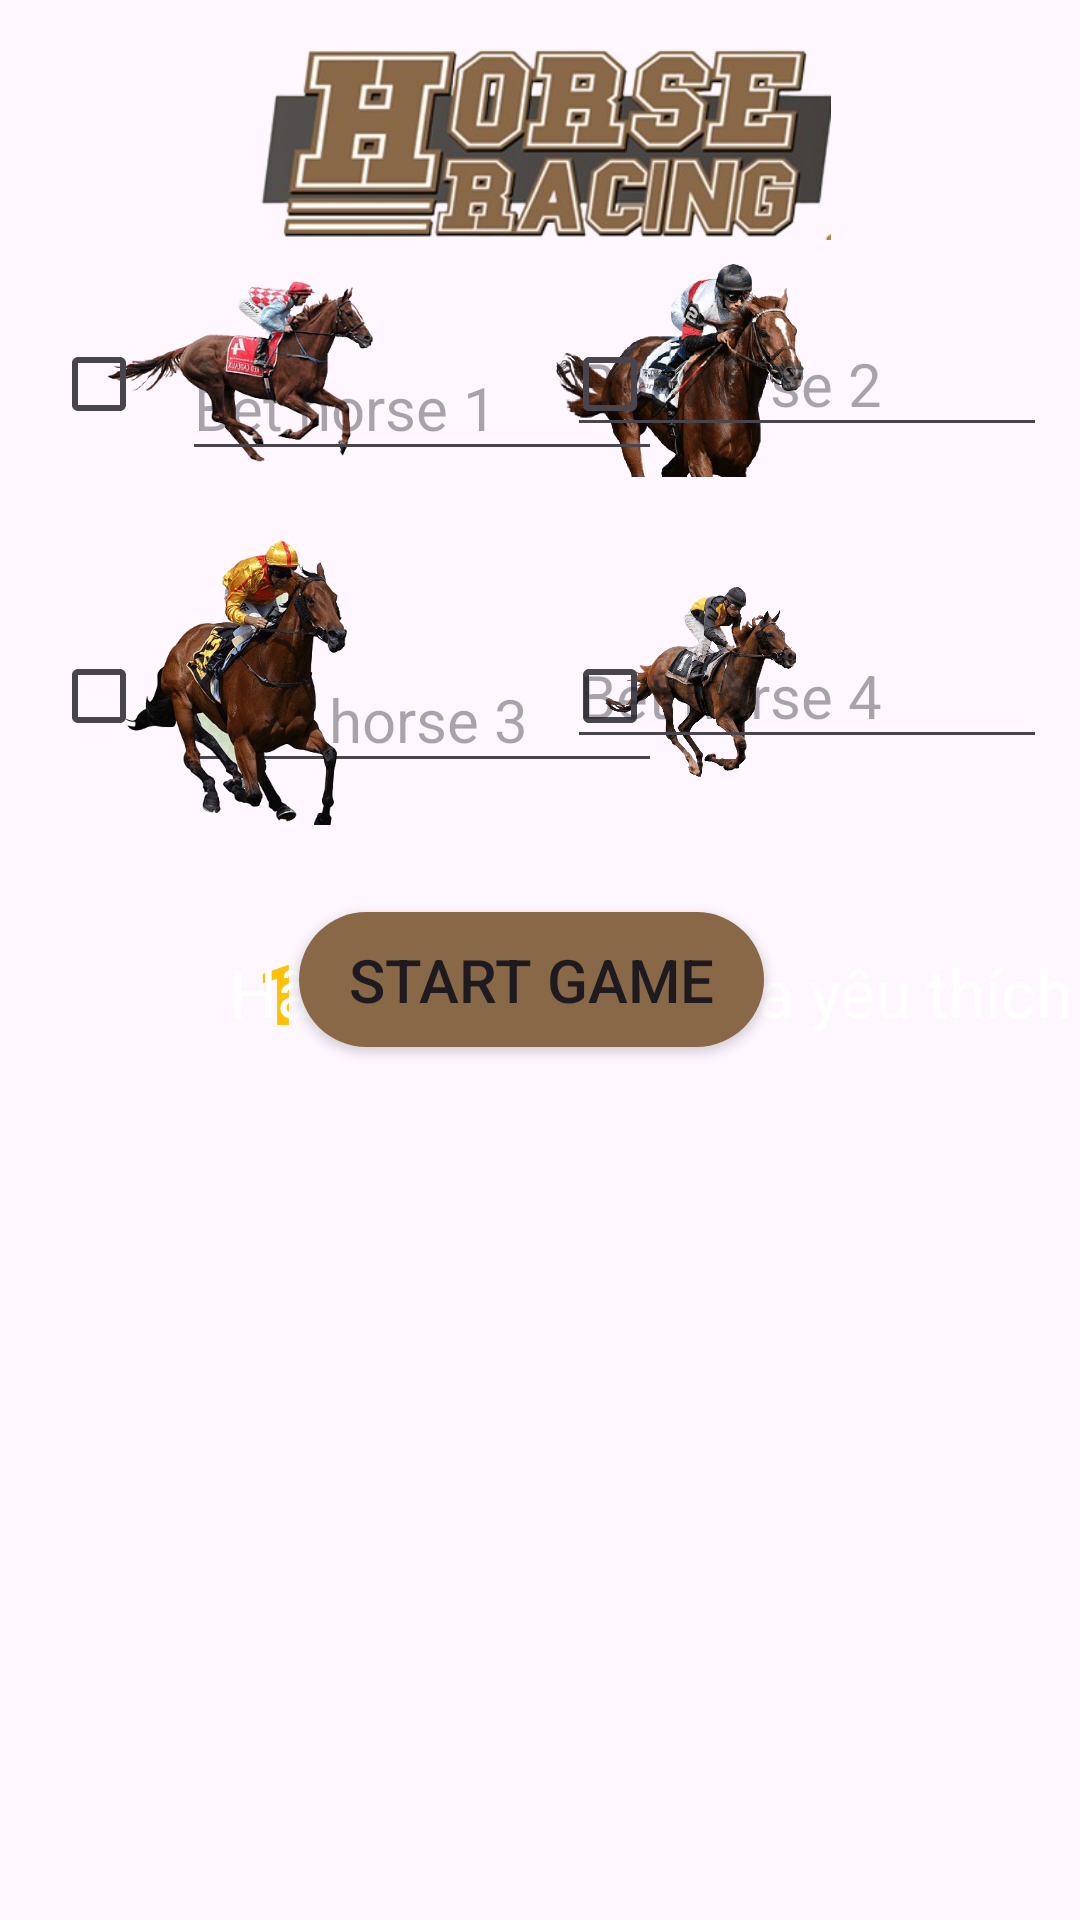

Produce the Android XML layout that renders to this screen, including the resource entries it uses.
<!-- AndroidManifest.xml: application theme Theme.CaCuoc -->
<!-- res/layout/activity_bet.xml -->
<?xml version="1.0" encoding="utf-8"?>
<androidx.constraintlayout.widget.ConstraintLayout xmlns:android="http://schemas.android.com/apk/res/android"
    xmlns:app="http://schemas.android.com/apk/res-auto"
    xmlns:tools="http://schemas.android.com/tools"
    android:id="@+id/main"
    android:layout_width="match_parent"
    android:layout_height="match_parent"
    android:background="@drawable/bgcartoon"
    tools:context=".BetActivity">

    <TextView
        android:id="@+id/textViewMoney"
        android:layout_width="220dp"
        android:layout_height="40dp"
        android:layout_marginTop="312dp"
        android:text="1000"
        android:textAlignment="center"
        android:textColor="#FFC107"
        android:textSize="28sp"
        android:textStyle="bold"

        app:layout_constraintEnd_toEndOf="parent"
        app:layout_constraintHorizontal_bias="0.052"
        app:layout_constraintStart_toStartOf="parent"
        app:layout_constraintTop_toTopOf="parent" />

    <ImageView
        android:id="@+id/imageViewHorse1"
        android:layout_width="100dp"
        android:layout_height="95dp"
        android:layout_marginTop="76dp"
        app:layout_constraintEnd_toEndOf="parent"
        app:layout_constraintHorizontal_bias="0.122"
        app:layout_constraintStart_toStartOf="parent"
        app:layout_constraintTop_toTopOf="parent"
        app:srcCompat="@drawable/horse1" />

    <ImageView
        android:id="@+id/imageViewHorse2"
        android:layout_width="100dp"
        android:layout_height="95dp"
        android:layout_marginTop="76dp"
        app:layout_constraintEnd_toEndOf="parent"
        app:layout_constraintHorizontal_bias="0.706"
        app:layout_constraintStart_toStartOf="parent"
        app:layout_constraintTop_toTopOf="parent"
        app:srcCompat="@drawable/horse2" />

    <CheckBox
        android:id="@+id/checkBox"
        android:layout_width="wrap_content"
        android:layout_height="wrap_content"
        android:layout_marginTop="104dp"
        app:layout_constraintEnd_toEndOf="parent"
        app:layout_constraintHorizontal_bias="0.054"
        app:layout_constraintStart_toStartOf="parent"
        app:layout_constraintTop_toTopOf="parent" />

    <EditText
        android:id="@+id/editTextText2"
        android:layout_width="160dp"
        android:layout_height="45dp"
        android:layout_marginTop="216dp"
        android:ems="10"
        android:hint="Best horse 3"
        android:inputType="number"
        android:textColor="#ffffff"
        android:textSize="20sp"
        app:layout_constraintEnd_toEndOf="parent"
        app:layout_constraintHorizontal_bias="0.304"
        app:layout_constraintStart_toStartOf="parent"
        app:layout_constraintTop_toTopOf="parent" />

    <ImageView
        android:id="@+id/imageViewHorse3"
        android:layout_width="100dp"
        android:layout_height="95dp"
        android:layout_marginTop="180dp"
        app:layout_constraintEnd_toEndOf="parent"
        app:layout_constraintHorizontal_bias="0.123"
        app:layout_constraintStart_toStartOf="parent"
        app:layout_constraintTop_toTopOf="parent"
        app:srcCompat="@drawable/horse4" />

    <ImageView
        android:id="@+id/imageViewHorse4"
        android:layout_width="100dp"
        android:layout_height="95dp"
        android:layout_marginTop="180dp"
        app:layout_constraintEnd_toEndOf="parent"
        app:layout_constraintHorizontal_bias="0.706"
        app:layout_constraintStart_toStartOf="parent"
        app:layout_constraintTop_toTopOf="parent"
        app:srcCompat="@drawable/horse5" />

    <CheckBox
        android:id="@+id/checkBox2"
        android:layout_width="wrap_content"
        android:layout_height="wrap_content"
        android:layout_marginTop="208dp"
        app:layout_constraintEnd_toEndOf="parent"
        app:layout_constraintHorizontal_bias="0.054"
        app:layout_constraintStart_toStartOf="parent"
        app:layout_constraintTop_toTopOf="parent" />

    <CheckBox
        android:id="@+id/checkBox4"
        android:layout_width="wrap_content"
        android:layout_height="wrap_content"
        android:layout_marginTop="208dp"
        app:layout_constraintEnd_toEndOf="parent"
        app:layout_constraintHorizontal_bias="0.6"
        app:layout_constraintStart_toStartOf="parent"
        app:layout_constraintTop_toTopOf="parent" />

    <EditText
        android:id="@+id/editTextText"
        android:layout_width="160dp"
        android:layout_height="45dp"
        android:layout_marginTop="112dp"
        android:ems="10"
        android:hint="Bet horse 1"
        android:inputType="number"
        android:textColor="#ffffff"
        android:textSize="20sp"
        app:layout_constraintEnd_toEndOf="parent"
        app:layout_constraintHorizontal_bias="0.304"
        app:layout_constraintStart_toStartOf="parent"
        app:layout_constraintTop_toTopOf="parent" />

    <EditText
        android:id="@+id/editTextText3"
        android:layout_width="160dp"
        android:layout_height="45dp"
        android:layout_marginTop="104dp"
        android:ems="10"
        android:hint="Bet horse 2"
        android:inputType="number"
        android:textColor="#ffffff"
        android:textSize="20sp"
        app:layout_constraintEnd_toEndOf="parent"
        app:layout_constraintHorizontal_bias="0.945"
        app:layout_constraintStart_toStartOf="parent"
        app:layout_constraintTop_toTopOf="parent" />

    <CheckBox
        android:id="@+id/checkBox3"
        android:layout_width="wrap_content"
        android:layout_height="wrap_content"
        android:layout_marginTop="104dp"
        app:layout_constraintEnd_toEndOf="parent"
        app:layout_constraintHorizontal_bias="0.6"
        app:layout_constraintStart_toStartOf="parent"
        app:layout_constraintTop_toTopOf="parent" />

    <EditText
        android:id="@+id/editTextText4"
        android:layout_width="160dp"
        android:layout_height="45dp"
        android:layout_marginTop="208dp"
        android:ems="10"
        android:hint="Bet horse 4"
        android:inputType="number"
        android:textColor="#ffffff"
        android:textSize="20sp"
        app:layout_constraintEnd_toEndOf="parent"
        app:layout_constraintHorizontal_bias="0.945"
        app:layout_constraintStart_toStartOf="parent"
        app:layout_constraintTop_toTopOf="parent" />

    <Button
        android:id="@+id/buttonStartGame"
        android:layout_width="155dp"
        android:layout_height="45dp"
        android:layout_marginTop="304dp"
        android:background="@drawable/rounded_btn"
        android:text="Start Game"
        android:textAlignment="center"
        android:textSize="20sp"
        app:backgroundTint="@null"
        app:flow_verticalAlign="center"
        app:layout_constraintEnd_toEndOf="parent"
        app:layout_constraintHorizontal_bias="0.486"
        app:layout_constraintStart_toStartOf="parent"
        app:layout_constraintTop_toTopOf="parent" />

    <TextView
        android:id="@+id/textViewError"
        android:layout_width="wrap_content"
        android:layout_height="wrap_content"
        android:layout_marginTop="316dp"
        android:text="Hãy chọn chú ngựa yêu thích"
        android:textColor="#FFFFFF"
        android:textSize="22sp"
        app:layout_constraintEnd_toEndOf="parent"
        app:layout_constraintHorizontal_bias="0.971"
        app:layout_constraintStart_toStartOf="parent"
        app:layout_constraintTop_toTopOf="parent" />

    <ImageView
        android:id="@+id/imageView10"
        android:layout_width="194dp"
        android:layout_height="64dp"
        android:layout_marginTop="16dp"
        app:layout_constraintEnd_toEndOf="parent"
        app:layout_constraintHorizontal_bias="0.499"
        app:layout_constraintStart_toStartOf="parent"
        app:layout_constraintTop_toTopOf="parent"
        app:srcCompat="@drawable/logowelcome" />

</androidx.constraintlayout.widget.ConstraintLayout>
<!-- resources referenced by this layout -->
<resources>
  <!-- drawable horse1: png bitmap (drawable, 83817 bytes) -->
  <!-- drawable horse2: png bitmap (drawable, 275486 bytes) -->
  <!-- drawable horse4: png bitmap (drawable, 164822 bytes) -->
  <!-- drawable horse5: png bitmap (drawable, 167446 bytes) -->
  <!-- drawable logowelcome: png bitmap (drawable, 113040 bytes) -->
  <!-- drawable rounded_btn (drawable) -->
  <?xml version="1.0" encoding="utf-8"?>
  
  <shape xmlns:android="http://schemas.android.com/apk/res/android">
      <solid android:color="#896847" />
      <corners android:radius="50dp" />
  </shape>
  <style name="Theme.CaCuoc" parent="Base.Theme.CaCuoc" />
  <style name="Base.Theme.CaCuoc" parent="Theme.Material3.DayNight.NoActionBar">
          
          
      </style>
</resources>
